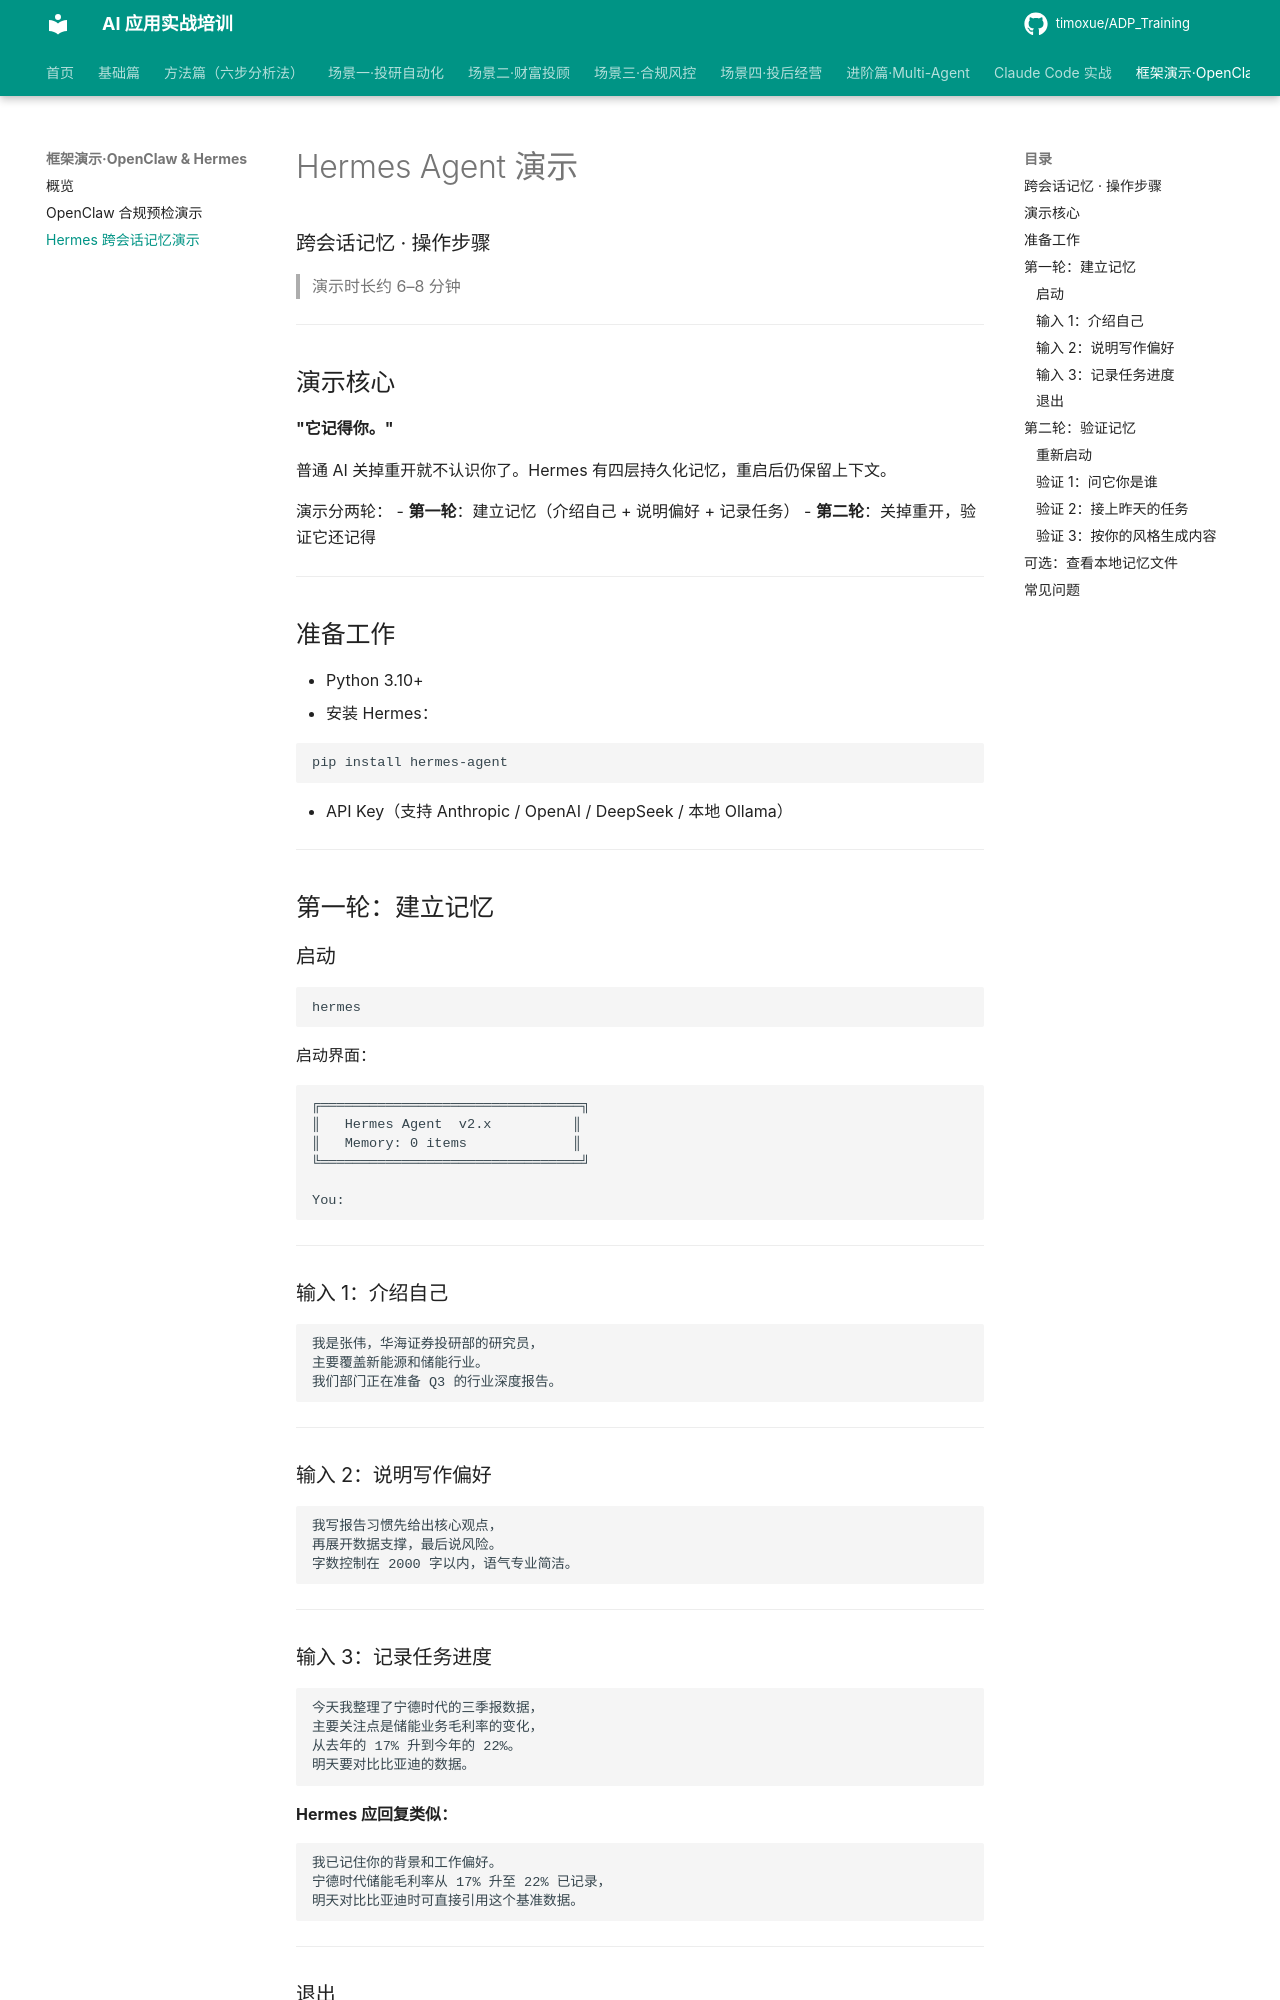

repository: timoxue/ADP_Training · page: 09-openclaw-hermes/hermes-demo/index.html · generator: mkdocs

# Hermes Agent 演示
### 跨会话记忆 · 操作步骤

> 演示时长约 6–8 分钟

---

## 演示核心

**"它记得你。"**

普通 AI 关掉重开就不认识你了。Hermes 有四层持久化记忆，重启后仍保留上下文。

演示分两轮：
- **第一轮**：建立记忆（介绍自己 + 说明偏好 + 记录任务）
- **第二轮**：关掉重开，验证它还记得

---

## 准备工作

- Python 3.10+
- 安装 Hermes：

```bash
pip install hermes-agent
```

- API Key（支持 Anthropic / OpenAI / DeepSeek / 本地 Ollama）

---

## 第一轮：建立记忆

### 启动

```bash
hermes
```

启动界面：

```
╔════════════════════════════════╗
║   Hermes Agent  v2.x          ║
║   Memory: 0 items             ║
╚════════════════════════════════╝

You:
```

---

### 输入 1：介绍自己

```
我是张伟，华海证券投研部的研究员，
主要覆盖新能源和储能行业。
我们部门正在准备 Q3 的行业深度报告。
```

---

### 输入 2：说明写作偏好

```
我写报告习惯先给出核心观点，
再展开数据支撑，最后说风险。
字数控制在 2000 字以内，语气专业简洁。
```

---

### 输入 3：记录任务进度

```
今天我整理了宁德时代的三季报数据，
主要关注点是储能业务毛利率的变化，
从去年的 17% 升到今年的 22%。
明天要对比比亚迪的数据。
```

**Hermes 应回复类似：**

```
我已记住你的背景和工作偏好。
宁德时代储能毛利率从 17% 升至 22% 已记录，
明天对比比亚迪时可直接引用这个基准数据。
```

---

### 退出

```
exit
```

---

## 第二轮：验证记忆
